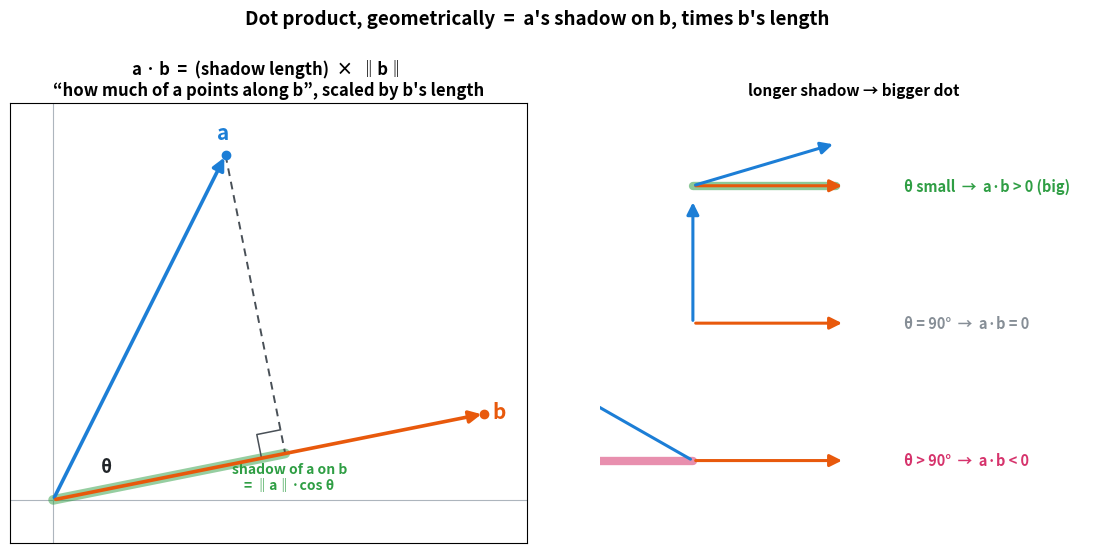

Python code for this plot: (Note: this script raises an exception after producing the figure.)
"""05-LA dot-product INTUITION figures.
 A: projection (shadow) geometry — a·b = shadow_length × ‖b‖
 B: 'matching score' — taste vectors (±), multiply per axis then sum (+8 vs −8)
English labels only (avoid Hangul tofu). Palette:
 a=blue #1c7ed6, b=orange #e8590c, +match=green #2f9e44, −=pink #d6336c.
"""
import numpy as np
import matplotlib.pyplot as plt
from matplotlib.patches import FancyArrowPatch, Rectangle

BLUE, ORANGE, GREEN, PINK = "#1c7ed6", "#e8590c", "#2f9e44", "#d6336c"
GREY = "#adb5bd"
OUT = "/sessions/vigilant-beautiful-ritchie/mnt/notebooks/10_학습/AI-ML/AI 암반 정복/1단계 - 선형대수와 임베딩/attachments"

def arrow(ax, p0, p1, color, lw=2.6, z=5):
    ax.add_patch(FancyArrowPatch(p0, p1, arrowstyle="-|>", mutation_scale=18,
                                 color=color, lw=lw, zorder=z))

# ================= Figure A: projection (shadow) =================
figA, (axM, axS) = plt.subplots(1, 2, figsize=(12, 5.6), gridspec_kw={"width_ratios":[1.25,1]})

# --- main projection panel ---
a = np.array([2.0, 4.0]); b = np.array([5.0, 1.0])
t = (a@b)/(b@b); foot = t*b
axM.set_xlim(-0.5, 5.5); axM.set_ylim(-0.5, 4.6); axM.set_aspect("equal")
axM.axhline(0,color=GREY,lw=.8); axM.axvline(0,color=GREY,lw=.8)
# shadow (projection) segment
axM.plot([0,foot[0]],[0,foot[1]], color=GREEN, lw=7, alpha=.5, zorder=2,
         solid_capstyle="round")
# perpendicular drop
axM.plot([a[0],foot[0]],[a[1],foot[1]], color="#495057", lw=1.4, ls=(0,(4,3)), zorder=3)
# right-angle mark at foot
d1=(np.array([0,0])-foot); d1=d1/np.linalg.norm(d1)
d2=(a-foot); d2=d2/np.linalg.norm(d2)
sq=0.28
p=foot+d1*sq; q=foot+d2*sq; r=foot+(d1+d2)*sq
axM.plot([p[0],r[0],q[0]],[p[1],r[1],q[1]], color="#495057", lw=1.1, zorder=3)
arrow(axM,(0,0),a,BLUE); arrow(axM,(0,0),b,ORANGE)
axM.plot(*a,'o',color=BLUE,zorder=6); axM.plot(*b,'o',color=ORANGE,zorder=6)
axM.text(a[0]-.1,a[1]+.18,"a",color=BLUE,fontsize=15,fontweight="bold")
axM.text(b[0]+.1,b[1]-.05,"b",color=ORANGE,fontsize=15,fontweight="bold")
axM.text(foot[0]+.05,foot[1]-.42,"shadow of a on b\n= ‖a‖·cos θ",color=GREEN,
         fontsize=10,fontweight="bold",ha="center")
# theta arc label
axM.annotate("θ", xy=(0.55,0.32), color="#212529", fontsize=13, fontweight="bold")
axM.set_title("a · b  =  (shadow length)  ×  ‖b‖\n“how much of a points along b”, scaled by b's length",
              fontsize=12, fontweight="bold")
axM.set_xticks([]); axM.set_yticks([])

# --- side strip: 3 angle cases ---
axS.set_xlim(0,3); axS.set_ylim(0,3.2); axS.axis("off")
axS.set_title("longer shadow → bigger dot", fontsize=11, fontweight="bold")
cases=[("θ small  →  a·b > 0 (big)", 20, GREEN),
       ("θ = 90°  →  a·b = 0",       90, "#868e96"),
       ("θ > 90°  →  a·b < 0",      145, PINK)]
for i,(lab,deg,col) in enumerate(cases):
    cy=2.6-i*1.0; cx=0.55; L=0.9
    bb=np.array([L,0])
    aa=np.array([L*np.cos(np.radians(deg)), L*np.sin(np.radians(deg))])
    arrow(axS,(cx,cy),(cx+bb[0],cy+bb[1]),ORANGE,lw=2.2)
    arrow(axS,(cx,cy),(cx+aa[0],cy+aa[1]),BLUE,lw=2.2)
    # shadow on b (x-axis dir)
    sh=aa@bb/(bb@bb)*bb
    axS.plot([cx,cx+sh[0]],[cy,cy],color=col,lw=6,alpha=.55,solid_capstyle="round")
    axS.text(cx+1.25,cy,lab,fontsize=10.5,va="center",color=col,fontweight="bold")
figA.suptitle("Dot product, geometrically  =  a's shadow on b, times b's length",
              fontsize=13.5, fontweight="bold")
figA.tight_layout(rect=[0,0,1,0.95])
figA.savefig(f"{OUT}/LA1-6 dot-projection-intuition.png", dpi=150, bbox_inches="tight")
print("saved A")

# ================= Figure B: matching score (multiply→sum) =================
labels=["Sci-Fi","Action","Romance"]
A=np.array([2,2,-1]); B=np.array([2,1,-2]); C=np.array([-2,-1,2])
def panel(ax, x, y, title, va, vb, who):
    prod=va*vb; tot=prod.sum()
    ax.text(0.5,1.02,title,transform=ax.transAxes,ha="center",fontsize=12,fontweight="bold")
    rows=["axis","you (a)",f"{who} (b)","a×b"]
    # header row of taste axes
    xs=[0.30,0.52,0.74]
    for xi,lab in zip(xs,labels):
        ax.text(xi,0.90,lab,transform=ax.transAxes,ha="center",fontsize=9.5,color="#495057")
    ax.text(0.06,0.90,"axis →",transform=ax.transAxes,fontsize=9,color="#868e96")
    def rowvals(yy,name,vals,color="#212529",prod=False):
        ax.text(0.06,yy,name,transform=ax.transAxes,fontsize=9.5,fontweight="bold")
        for xi,v in zip(xs,vals):
            c = (GREEN if v>0 else PINK if v<0 else "#868e96") if prod else color
            ax.text(xi,yy,f"{v:+d}",transform=ax.transAxes,ha="center",
                    fontsize=11,fontweight="bold",color=c)
    rowvals(0.74,"you (a)",va,BLUE)
    rowvals(0.60,f"{who} (b)",vb,ORANGE)
    ax.plot([0.04,0.84],[0.52,0.52],transform=ax.transAxes,color="#ced4da",lw=1)
    rowvals(0.44,"a×b",prod,prod=True)
    # sum bar
    col = GREEN if tot>0 else PINK
    ax.text(0.06,0.24,"SUM =",transform=ax.transAxes,fontsize=10,fontweight="bold")
    ax.add_patch(Rectangle((0.30,0.18),0.012*abs(tot)*3.0,0.10,
                 transform=ax.transAxes,color=col,alpha=.85))
    ax.text(0.30,0.06,f"a · b = {tot:+d}",transform=ax.transAxes,fontsize=13,
            fontweight="bold",color=col)
    verdict = "→ tastes ALIGN (similar)" if tot>0 else "→ tastes OPPOSE (dissimilar)" if tot<0 else "→ unrelated"
    ax.text(0.30,-0.02,verdict,transform=ax.transAxes,fontsize=10,color=col,fontweight="bold")
    ax.axis("off")

figB, (ax1, ax2) = plt.subplots(1,2,figsize=(12,4.8))
panel(ax1,0,0,"Aligned taste",A,B,"friend")
panel(ax2,0,0,"Opposite taste",A,C,"rival")
figB.suptitle("Dot product, by hand  =  multiply each axis, then add up the agreements\n"
              "(+ when both agree on an axis,  − when they disagree)",
              fontsize=12.5,fontweight="bold")
figB.tight_layout(rect=[0,0,1,0.90])
figB.savefig(f"{OUT}/LA1-7 dot-matching-score.png", dpi=150, bbox_inches="tight")
print("saved B")
